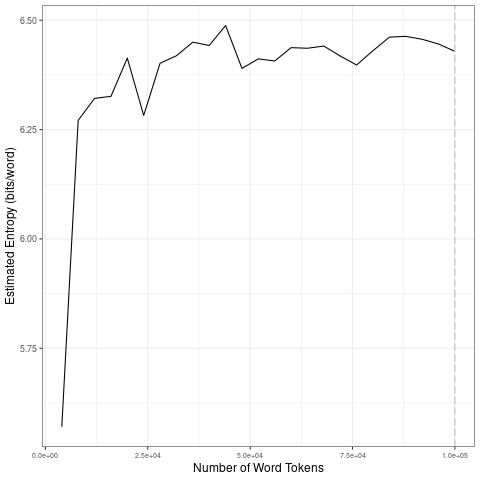

Source data for this figure (header and first rows):
file, entropy.Corpus.Size, entropy.Entropy, sd.Corpus.Size, sd.SD
data/2021_by_es/2021-03-28_tokens_1-gram…, 4000, 5.571, 20000, 0.3448
data/2021_by_es/2021-03-28_tokens_1-gram…, 8000, 6.271, 40000, 0.06797
data/2021_by_es/2021-03-28_tokens_1-gram…, 12000, 6.321, 60000, 0.03817
data/2021_by_es/2021-03-28_tokens_1-gram…, 16000, 6.326, 80000, 0.0173
data/2021_by_es/2021-03-28_tokens_1-gram…, 20000, 6.413, 1e+05, 0.01415
data/2021_by_es/2021-03-28_tokens_1-gram…, 24000, 6.282, 20000, 0.3448
data/2021_by_es/2021-03-28_tokens_1-gram…, 28000, 6.402, 40000, 0.06797
data/2021_by_es/2021-03-28_tokens_1-gram…, 32000, 6.419, 60000, 0.03817
data/2021_by_es/2021-03-28_tokens_1-gram…, 36000, 6.45, 80000, 0.0173
data/2021_by_es/2021-03-28_tokens_1-gram…, 40000, 6.442, 1e+05, 0.01415
data/2021_by_es/2021-03-28_tokens_1-gram…, 44000, 6.488, 20000, 0.3448
data/2021_by_es/2021-03-28_tokens_1-gram…, 48000, 6.39, 40000, 0.06797
data/2021_by_es/2021-03-28_tokens_1-gram…, 52000, 6.412, 60000, 0.03817
data/2021_by_es/2021-03-28_tokens_1-gram…, 56000, 6.407, 80000, 0.0173
data/2021_by_es/2021-03-28_tokens_1-gram…, 60000, 6.437, 1e+05, 0.01415
data/2021_by_es/2021-03-28_tokens_1-gram…, 64000, 6.436, 20000, 0.3448
data/2021_by_es/2021-03-28_tokens_1-gram…, 68000, 6.441, 40000, 0.06797
data/2021_by_es/2021-03-28_tokens_1-gram…, 72000, 6.418, 60000, 0.03817
data/2021_by_es/2021-03-28_tokens_1-gram…, 76000, 6.398, 80000, 0.0173
data/2021_by_es/2021-03-28_tokens_1-gram…, 80000, 6.43, 1e+05, 0.01415
data/2021_by_es/2021-03-28_tokens_1-gram…, 84000, 6.461, 20000, 0.3448
data/2021_by_es/2021-03-28_tokens_1-gram…, 88000, 6.463, 40000, 0.06797
data/2021_by_es/2021-03-28_tokens_1-gram…, 92000, 6.456, 60000, 0.03817
data/2021_by_es/2021-03-28_tokens_1-gram…, 96000, 6.446, 80000, 0.0173
data/2021_by_es/2021-03-28_tokens_1-gram…, 1e+05, 6.429, 1e+05, 0.01415
